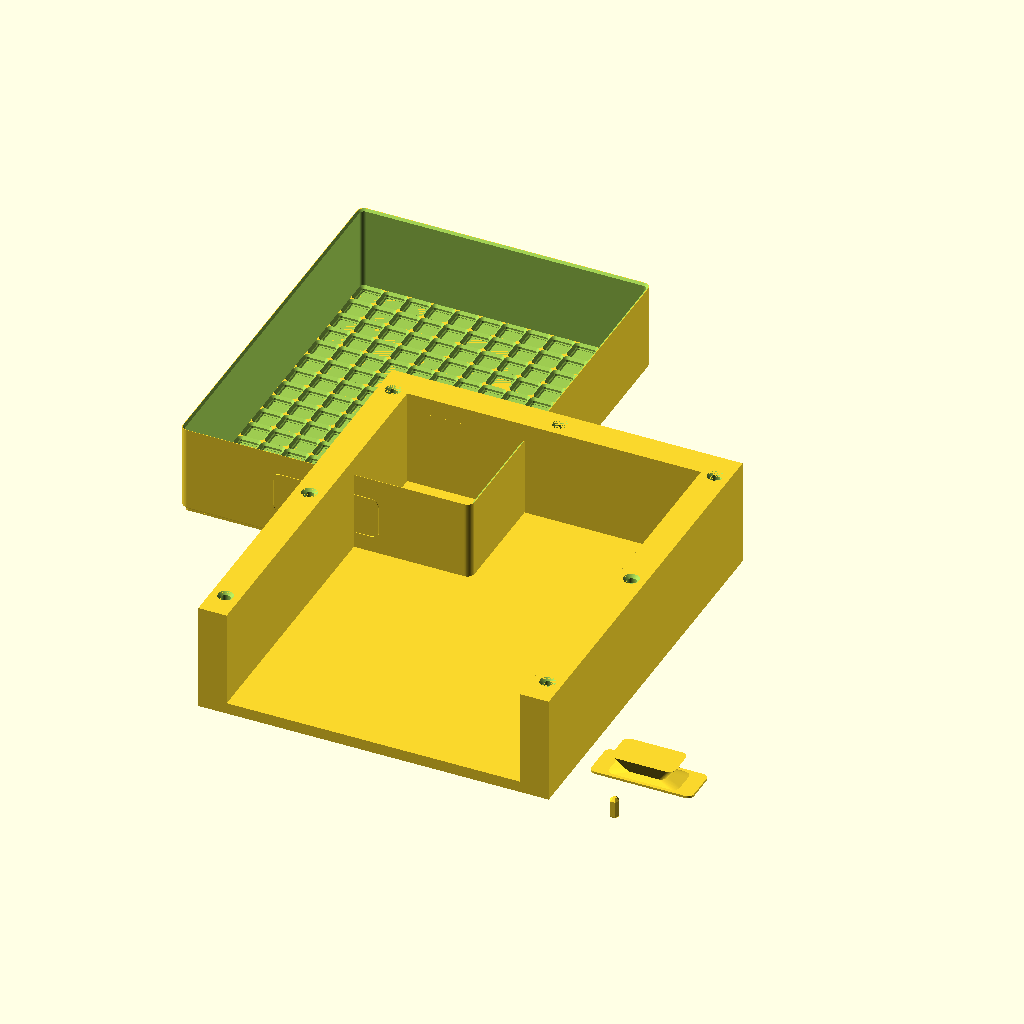
Cell 1: the model at its default parameters.
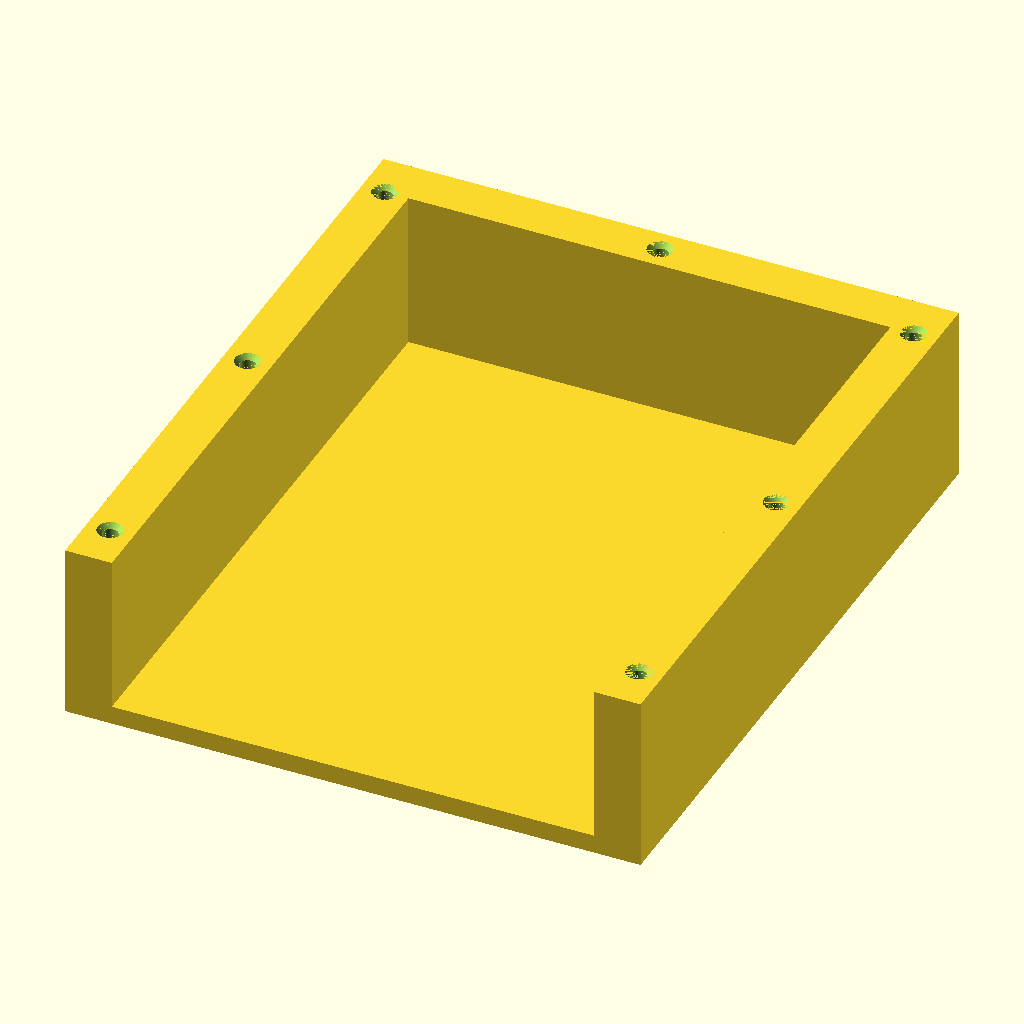
Cell 2: the same model with SHOW_OPTIONAL_PARTS = false.
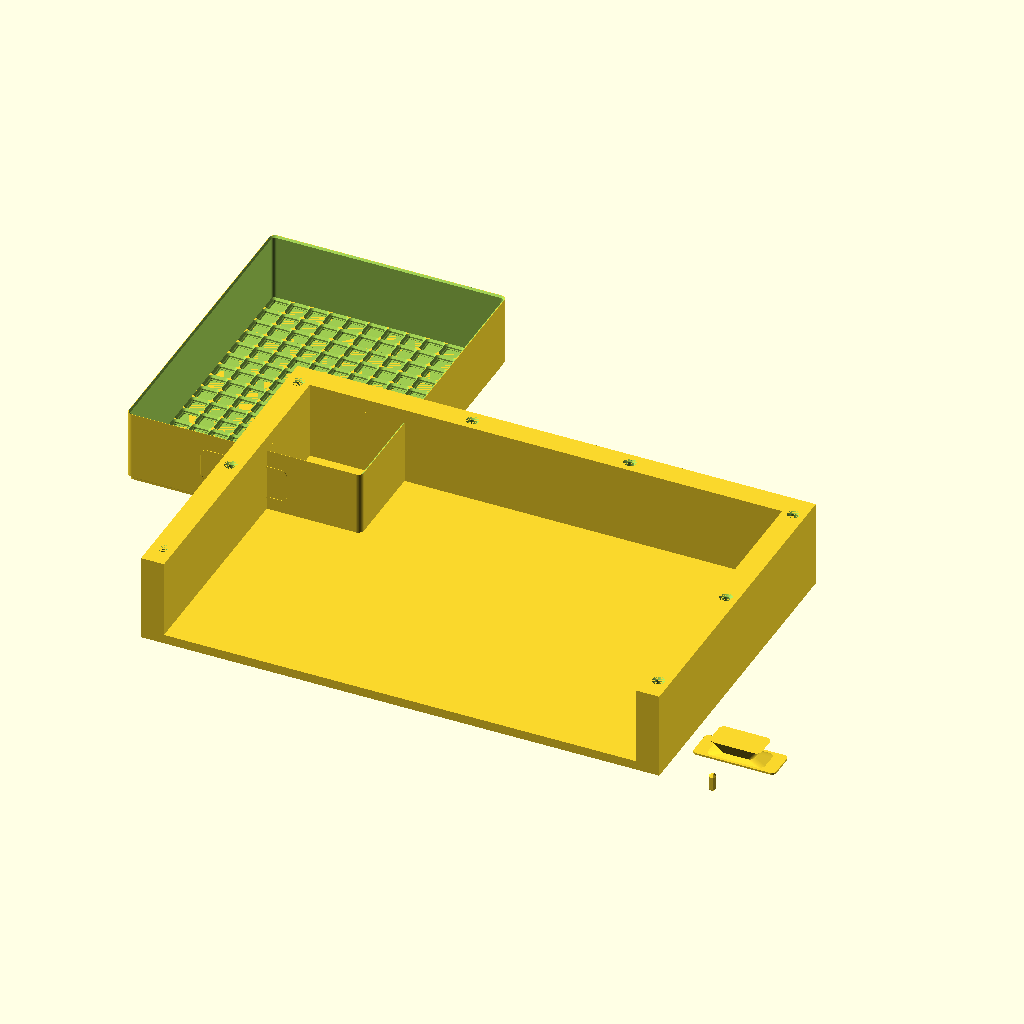
Cell 3: REGULAR_TUB_EXTERIOR_X = 512.8 (everything else at default).
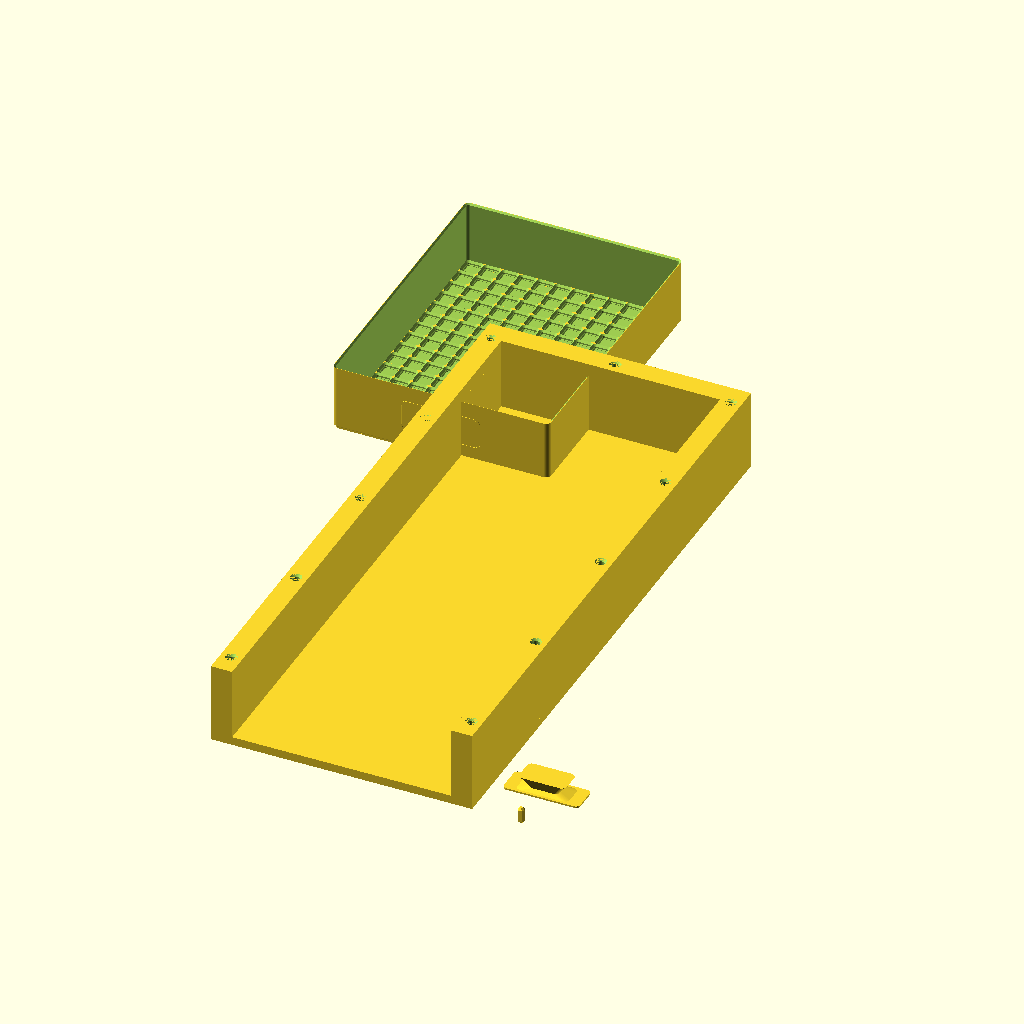
Cell 4: the same model with REGULAR_TUB_EXTERIOR_Y = 680.8.
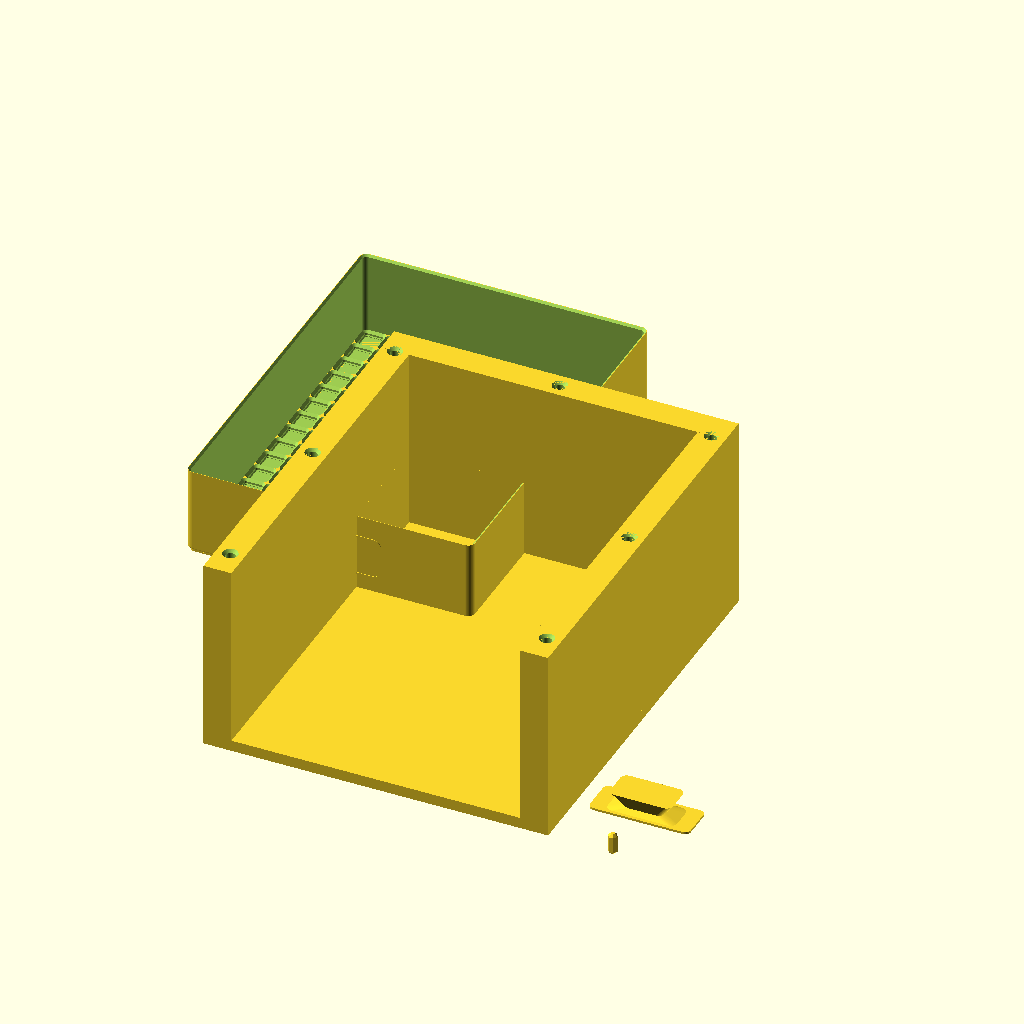
Cell 5: REGULAR_TUB_SOURCE_HEIGHT_U = 46 (everything else at default).
All cells are drawn from the same view direction (rotation 55°, 0°, 25°, orthographic, colour scheme Cornfield), but the view is re-fitted for each cell, so position and scale can differ between cells as well as the parameter.
The OpenSCAD source (scad/hutchfinity-assembly.scad):
// hutchfinity-assembly.scad
// version: 0.6.2
// Assembly caller for fit previews. Casing stays tub-agnostic; tub geometry
// belongs here once an authored tub module exists.

use <casing.scad>;
use <tub.scad>;
use <peg.scad>;
use <knob.scad>;

REGULAR_TUB_EXTERIOR_X = 256.4;
REGULAR_TUB_EXTERIOR_Y = 340.4;
REGULAR_TUB_SOURCE_HEIGHT_U = 23;
REGULAR_TUB_MAX_BIN_HEIGHT_U = 20;
PITCH_Z = 3.5;
MINIMUM_LIP_Z = 3.74;
REGULAR_TUB_EXTERIOR_Z = REGULAR_TUB_SOURCE_HEIGHT_U * PITCH_Z + MINIMUM_LIP_Z;
SIDE_CLEARANCE = 1.0;
BACK_CLEARANCE = 0.5;
TOP_CLEARANCE = 1.0;
SHOW_OPTIONAL_PARTS = true;

hutchfinity_casing(
    slot_width=REGULAR_TUB_EXTERIOR_X + 2 * SIDE_CLEARANCE,
    slot_depth=REGULAR_TUB_EXTERIOR_Y + BACK_CLEARANCE,
    slot_height=REGULAR_TUB_EXTERIOR_Z + TOP_CLEARANCE,
    side_thickness=25,
    back_thickness=25,
    top_thickness=10,
    peg_spacing=190,
    casing_magnet_drawer_depth=REGULAR_TUB_EXTERIOR_Y
);

if (SHOW_OPTIONAL_PARTS) {
    translate([0, REGULAR_TUB_EXTERIOR_Y + 70, 0])
        hutchfinity_regular_tub();
    translate([REGULAR_TUB_EXTERIOR_X + 110, 0, 0]) hutchfinity_peg();
    translate([REGULAR_TUB_EXTERIOR_X + 110, 65, 0]) hutchfinity_knob();
}
Parameter table extracted from the source (name, type, default, range or options):
REGULAR_TUB_EXTERIOR_X: number, default 256.4
REGULAR_TUB_EXTERIOR_Y: number, default 340.4
REGULAR_TUB_SOURCE_HEIGHT_U: number, default 23
REGULAR_TUB_MAX_BIN_HEIGHT_U: number, default 20
PITCH_Z: number, default 3.5
MINIMUM_LIP_Z: number, default 3.74
SIDE_CLEARANCE: number, default 1
BACK_CLEARANCE: number, default 0.5
TOP_CLEARANCE: number, default 1
SHOW_OPTIONAL_PARTS: bool, default true
